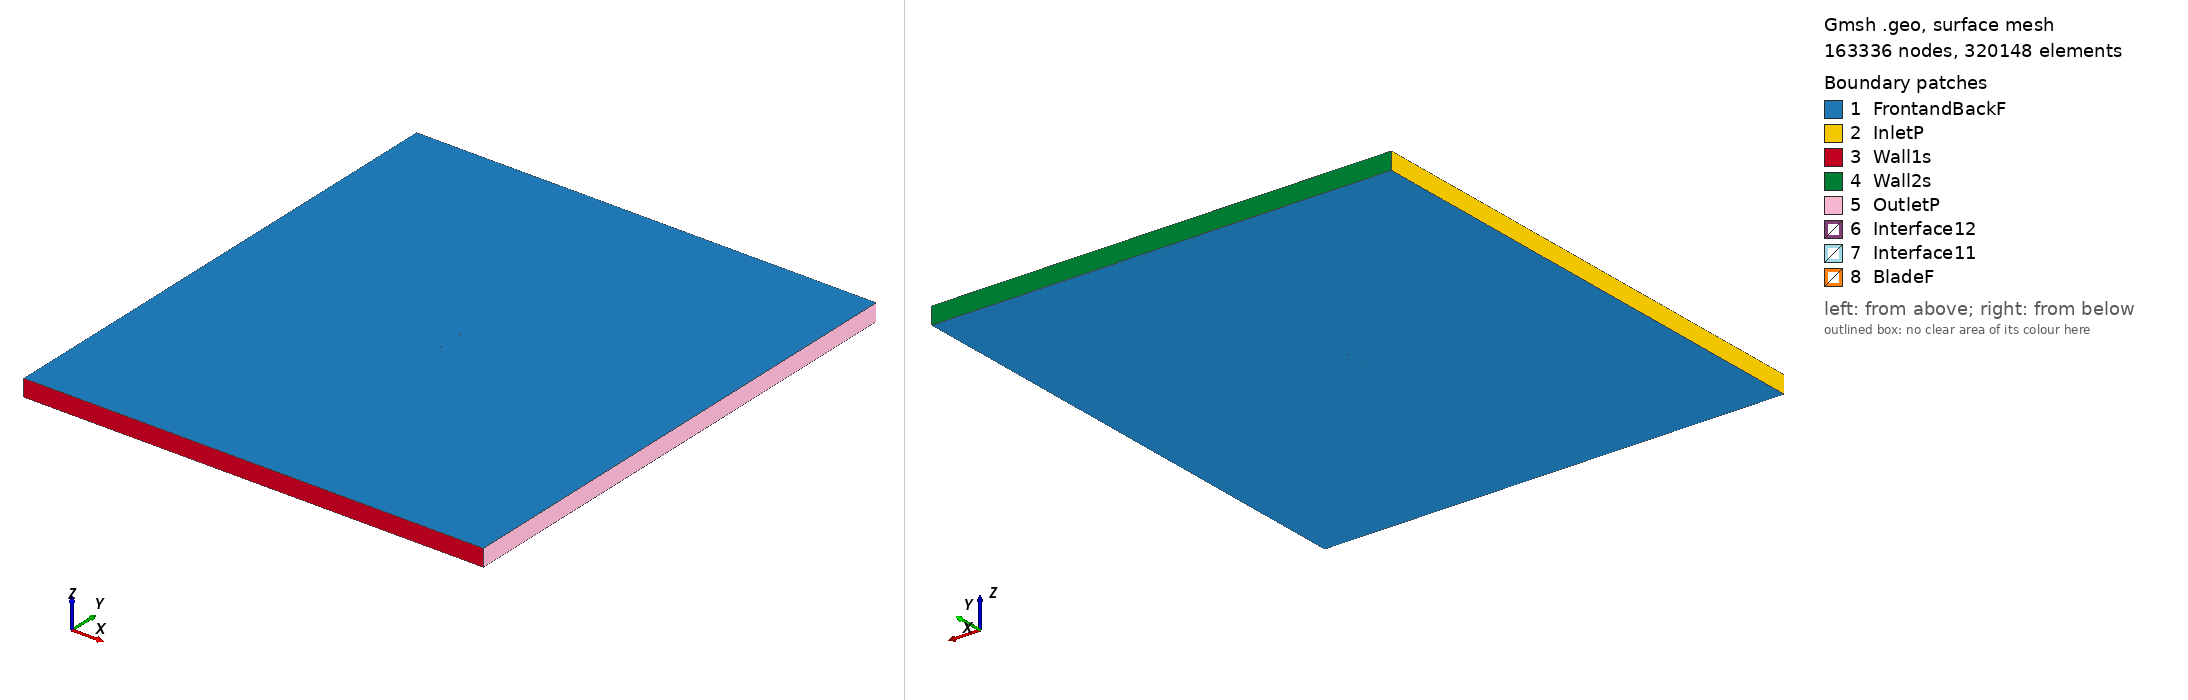

Gmsh geometry script, surface-meshed: 163336 nodes, 320148 surface elements. Boundary patches (legend numbers): 1 FrontandBackF, 2 InletP, 3 Wall1s, 4 Wall2s, 5 OutletP, 6 Interface12, 7 Interface11, 8 BladeF. Left view from above one corner, right view from below the opposite corner. Legend entries are the model's physical surfaces. The drawing asked Gmsh for element sizes between 1% and 20% of the model's largest extent; the script's own settings can give other sizes.

=== n11_tsr2_3.4344_aoa_5.9494.geo (drawn) ===
SetFactory("OpenCASCADE");

Point(1) = {0.074804, 0.734054, 0, 1.0};
Point(2) = {0.071107, 0.733434, 0, 1.0};
Point(3) = {0.063228, 0.732163, 0, 1.0};
Point(4) = {0.047544, 0.730327, 0, 1.0};
Point(5) = {0.031886, 0.728737, 0, 1.0};
Point(6) = {0.016295, 0.727790, 0, 1.0};
Point(7) = {0.000764, 0.727425, 0, 1.0};
Point(8) = {-0.014693, 0.727766, 0, 1.0};
Point(9) = {-0.030052, 0.729056, 0, 1.0};
Point(10) = {-0.045304, 0.731358, 0, 1.0};
Point(11) = {-0.052849, 0.733291, 0, 1.0};
Point(12) = {-0.060324, 0.735898, 0, 1.0};
Point(13) = {-0.064012, 0.737677, 0, 1.0};
Point(14) = {-0.067674, 0.739701, 0, 1.0};
Point(15) = {-0.071260, 0.742460, 0, 1.0};
Point(16) = {-0.073000, 0.744346, 0, 1.0};
Point(17) = {-0.074596, 0.747611, 0, 1.0};
Point(18) = {-0.072463, 0.749495, 0, 1.0};
Point(19) = {-0.070493, 0.749817, 0, 1.0};
Point(20) = {-0.066601, 0.750000, 0, 1.0};
Point(21) = {-0.062744, 0.749846, 0, 1.0};
Point(22) = {-0.058902, 0.749539, 0, 1.0};
Point(23) = {-0.051243, 0.748709, 0, 1.0};
Point(24) = {-0.043599, 0.747727, 0, 1.0};
Point(25) = {-0.028304, 0.745823, 0, 1.0};
Point(26) = {-0.013000, 0.744011, 0, 1.0};
Point(27) = {0.002313, 0.742292, 0, 1.0};
Point(28) = {0.017633, 0.740633, 0, 1.0};
Point(29) = {0.032975, 0.739189, 0, 1.0};
Point(30) = {0.048327, 0.737837, 0, 1.0};
Point(31) = {0.063682, 0.736516, 0, 1.0};
Point(32) = {0.071358, 0.735840, 0, 1.0};
Point(33) = {0.074956, 0.735522, 0, 1.0};
Point(34) = {-0.074804, -0.734054, 0, 1.0};
Point(35) = {-0.071107, -0.733434, 0, 1.0};
Point(36) = {-0.063228, -0.732163, 0, 1.0};
Point(37) = {-0.047544, -0.730327, 0, 1.0};
Point(38) = {-0.031886, -0.728737, 0, 1.0};
Point(39) = {-0.016295, -0.727790, 0, 1.0};
Point(40) = {-0.000764, -0.727425, 0, 1.0};
Point(41) = {0.014693, -0.727766, 0, 1.0};
Point(42) = {0.030052, -0.729056, 0, 1.0};
Point(43) = {0.045304, -0.731358, 0, 1.0};
Point(44) = {0.052849, -0.733291, 0, 1.0};
Point(45) = {0.060324, -0.735898, 0, 1.0};
Point(46) = {0.064012, -0.737677, 0, 1.0};
Point(47) = {0.067674, -0.739701, 0, 1.0};
Point(48) = {0.071260, -0.742460, 0, 1.0};
Point(49) = {0.073000, -0.744346, 0, 1.0};
Point(50) = {0.074596, -0.747611, 0, 1.0};
Point(51) = {0.072463, -0.749495, 0, 1.0};
Point(52) = {0.070493, -0.749817, 0, 1.0};
Point(53) = {0.066601, -0.750000, 0, 1.0};
Point(54) = {0.062744, -0.749846, 0, 1.0};
Point(55) = {0.058902, -0.749539, 0, 1.0};
Point(56) = {0.051243, -0.748709, 0, 1.0};
Point(57) = {0.043599, -0.747727, 0, 1.0};
Point(58) = {0.028304, -0.745823, 0, 1.0};
Point(59) = {0.013000, -0.744011, 0, 1.0};
Point(60) = {-0.002313, -0.742292, 0, 1.0};
Point(61) = {-0.017633, -0.740633, 0, 1.0};
Point(62) = {-0.032975, -0.739189, 0, 1.0};
Point(63) = {-0.048327, -0.737837, 0, 1.0};
Point(64) = {-0.063682, -0.736516, 0, 1.0};
Point(65) = {-0.071358, -0.735840, 0, 1.0};
Point(66) = {-0.074956, -0.735522, 0, 1.0};

// Lines: first blade (splines 1-4)
Spline(1) = {1:33};
Spline(2) = {33,1};

// Lines: second blade (splines 5-8)
Spline(3) = {34:66};
Spline(4) = {66,34};

// Outer domain (points 20001-4 and lines)
Point(67) = {-13.50000000, -15.00000000, 0, 1.0};
Point(68) = {-13.50000000, 15.00000000, 0, 1.0};
Point(69) = {13.50000000, 15.00000000, 0, 1.0};
Point(70) = {13.50000000, -15.00000000, 0, 1.0};
Line(11) = {67, 68};
Line(12) = {68, 69};
Line(13) = {69, 70};
Line(14) = {67, 70};

// Interface (between moving and stationary domain) (circles)
Circle(9) = {0, 0, 0, 0.80000000, 0, 2*Pi};
Circle(10) = {0, 0, 0, 0.80000000, 0, 2*Pi};

// Loops collect Lines/Splines/etc (blade1, blade2, domain, first circle)
Line Loop(1) = {1:2};
Line Loop(2) = {3:4};
Line Loop(3) = {11,12,13,-14};
Line Loop(4) = {9};

// BooleanDifference cuts out the circle/interface from the domain
Plane Surface(1) = {3};
Plane Surface(2) = {4};
BooleanDifference{ Surface{1}; Delete;}{ Surface{2}; Delete;}

// This one cuts out the blades from the inner circle/interface
Line Loop(6) = {10};
Plane Surface(5) = {6};
Plane Surface(6) = {1};
Plane Surface(7) = {2};
BooleanDifference{ Surface{5}; Delete;}{ Surface{6,7}; Delete;}

// extrude to 3rd dimension
Extrude {0, 0, 1} {Surface{1}; Surface{5}; Layers{1}; Recombine;}

// Physical Surfaces are the named boundaries (patches)
Physical Surface("Interface11") = {12};
Physical Surface("Interface12") = {10};

// sides of domain
Physical Surface("InletP") = {6};
Physical Surface("OutletP") = {9};

// top and bottom of domain
Physical Surface("Wall1s") = {7};
Physical Surface("Wall2s") = {8};

// Check FrontandBackF by ensuring there is nothing in the 3rd dimension
Physical Surface("FrontandBackF") = {1,11,5,17};
Physical Surface("BladeF") = {13:16};
Physical Volume("Turbine") = {2};
Physical Volume("Farfield") = {1};

// settings for airfoil boundary layer
Field[1] = BoundaryLayer;
Field[1].EdgesList = {1:4};
Field[1].hwall_n = 1e-3;
Field[1].thickness = 1.5e-2;
Field[1].ratio = 1.05;
Field[1].Quads = 1;
BoundaryLayer Field = 1;

// control points for mesh (blade and interface)
// floor((arc length / 1.5mm)/ 2) -> Transfinite Line
Transfinite Line {1,3} = 102 Using Progression 1;
Transfinite Line {2,4} = 2 Using Progression 1;
Transfinite Line {9, 15} = 800 Using Progression 1;

// For more information on gmsh syntax, visit http://gmsh.info/doc/texinfo/gmsh.html
